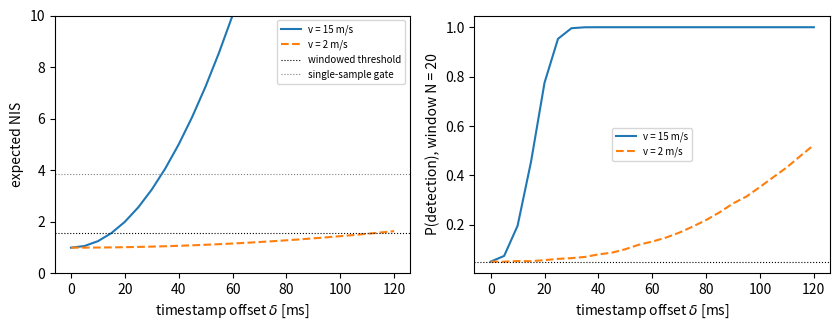

Generate this figure with matplotlib:
import numpy as np
from scipy.stats import chi2, norm
import matplotlib
matplotlib.use("Agg")
import matplotlib.pyplot as plt

rng = np.random.default_rng(0)
sigma = 0.3          # radar range standard deviation [m]
N_win = 20           # window length of the averaged NIS test
gate_1 = chi2.ppf(0.95, df=1)                # single-sample 95 % gate (3.84)
gate_w = chi2.ppf(0.95, df=N_win) / N_win    # threshold on the windowed mean NIS (1.571)
print(f"single-sample gate = {gate_1:.3f};  windowed mean-NIS threshold (N={N_win}) = {gate_w:.3f}")

def expected_nis(v, delta):
    b = v * delta
    return b, 1.0 + (b / sigma) ** 2


for v, delta in [(15.0, 0.020), (15.0, 0.050)]:
    b, e_nis = expected_nis(v, delta)
    print(f"v = {v:4.1f} m/s, delta = {1e3*delta:4.0f} ms:  bias b = {b:.3f} m,  E[NIS] = {e_nis:.2f}")

def rejection_rate_analytic(v, delta):
    lam = v * delta / sigma
    thr = np.sqrt(gate_1)
    return norm.sf(thr - lam) + norm.cdf(-thr - lam)


def simulate_nis(v, delta, n_samples):
    b = v * delta
    e = rng.normal(0.0, sigma, size=n_samples)
    return ((b + e) / sigma) ** 2


for v, delta in [(15.0, 0.0), (15.0, 0.020), (15.0, 0.050)]:
    d2 = simulate_nis(v, delta, 200_000)
    print(f"delta = {1e3*delta:4.0f} ms: mean NIS = {d2.mean():.2f},  "
          f"P(reject | gate 3.84) = {np.mean(d2 > gate_1):.3f}  (analytic {rejection_rate_analytic(v, delta):.3f})")

b_min = sigma * np.sqrt(gate_w - 1.0)
for v in (15.0, 2.0):
    print(f"v = {v:4.1f} m/s: minimum detectable bias {b_min:.3f} m  ->  delta_min = {1e3*b_min/v:6.1f} ms")

# Monte Carlo detection probability of the windowed test as a function of delta
deltas = np.linspace(0.0, 0.12, 25)
fig, axes = plt.subplots(1, 2, figsize=(8.5, 3.4))
for v, style in ((15.0, "-"), (2.0, "--")):
    p_det = []
    for delta in deltas:
        d2 = simulate_nis(v, delta, 20_000 * N_win).reshape(-1, N_win).mean(axis=1)
        p_det.append(np.mean(d2 > gate_w))
    axes[0].plot(1e3 * deltas, [expected_nis(v, d)[1] for d in deltas], style, label=f"v = {v:g} m/s")
    axes[1].plot(1e3 * deltas, p_det, style, label=f"v = {v:g} m/s")
axes[0].axhline(gate_w, color="k", lw=0.8, ls=":", label="windowed threshold")
axes[0].axhline(gate_1, color="grey", lw=0.8, ls=":", label="single-sample gate")
axes[0].set_xlabel("timestamp offset $\\delta$ [ms]")
axes[0].set_ylabel("expected NIS")
axes[0].set_ylim(0, 10)
axes[0].legend(fontsize=7)
axes[1].axhline(0.05, color="k", lw=0.8, ls=":")
axes[1].set_xlabel("timestamp offset $\\delta$ [ms]")
axes[1].set_ylabel(f"P(detection), window N = {N_win}")
axes[1].legend(fontsize=7)
fig.tight_layout()
fig.savefig("ch08_p3_nis_vs_offset.png", dpi=150)
print("saved ch08_p3_nis_vs_offset.png")
